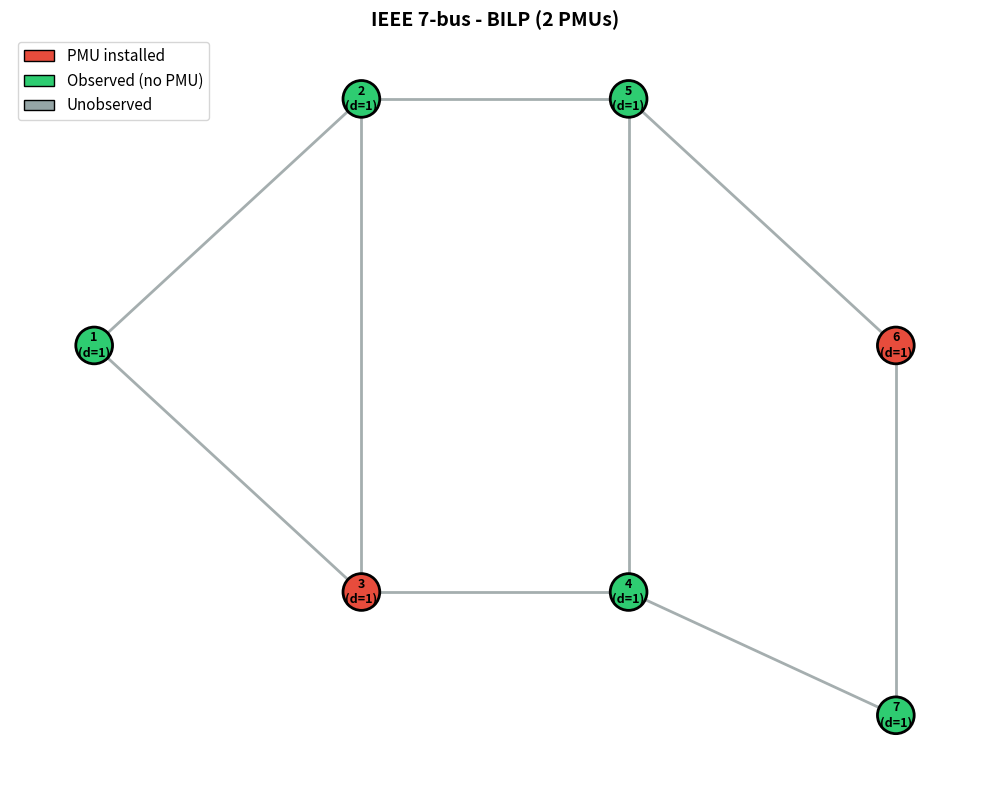
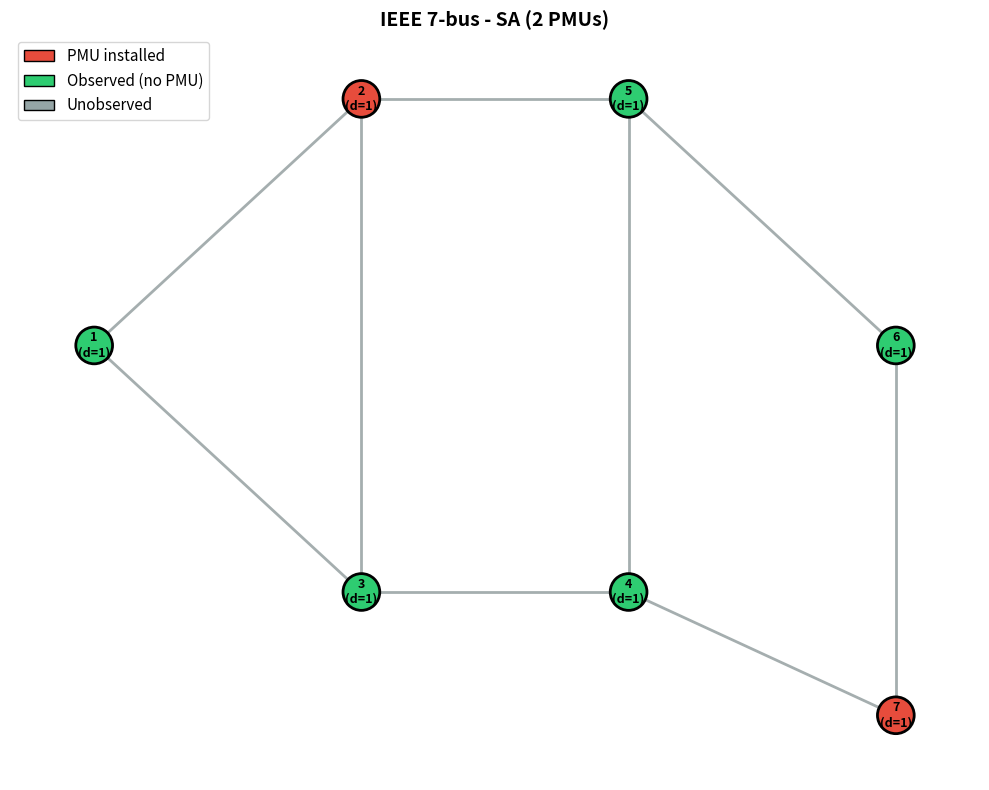
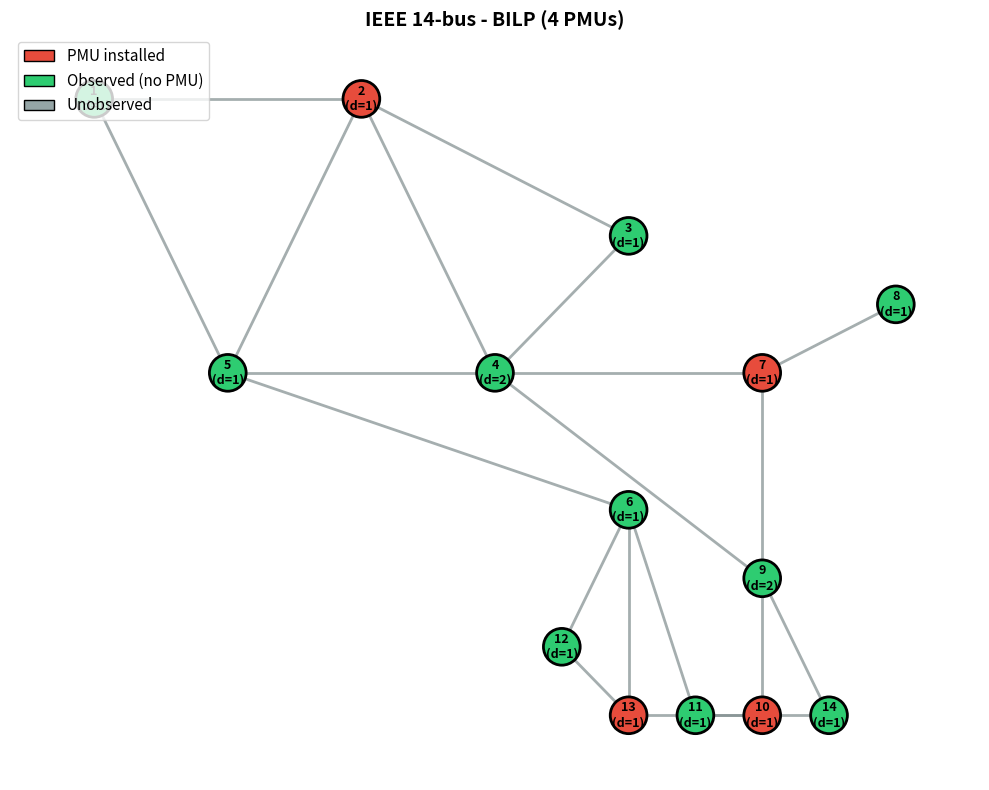
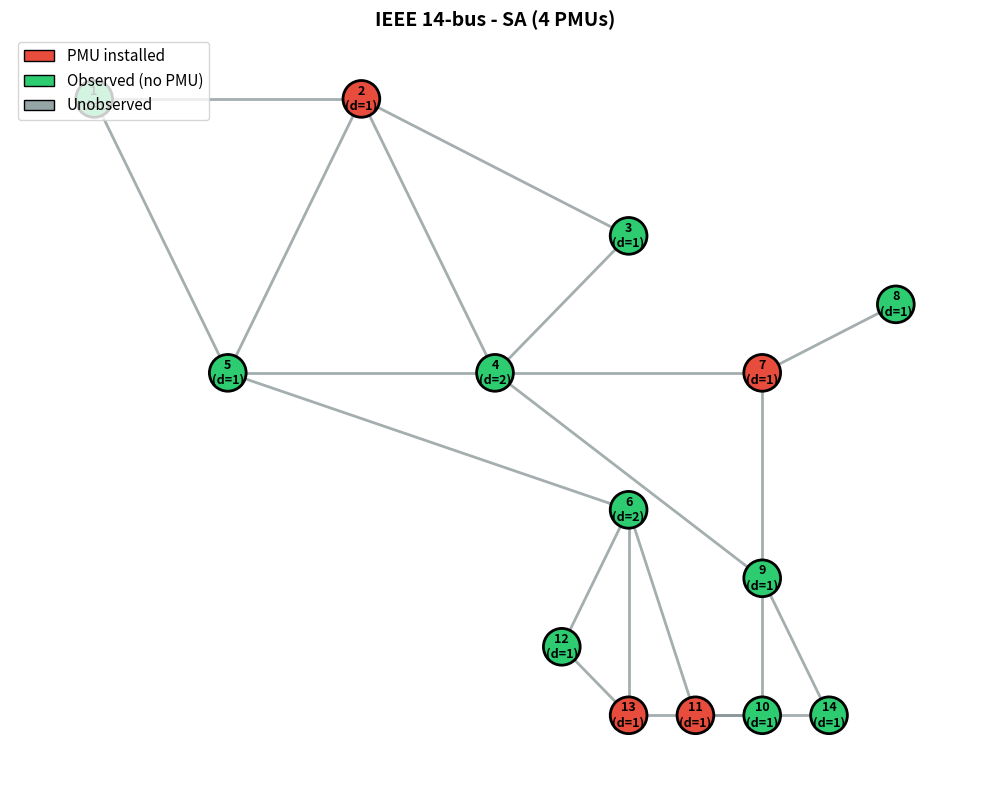
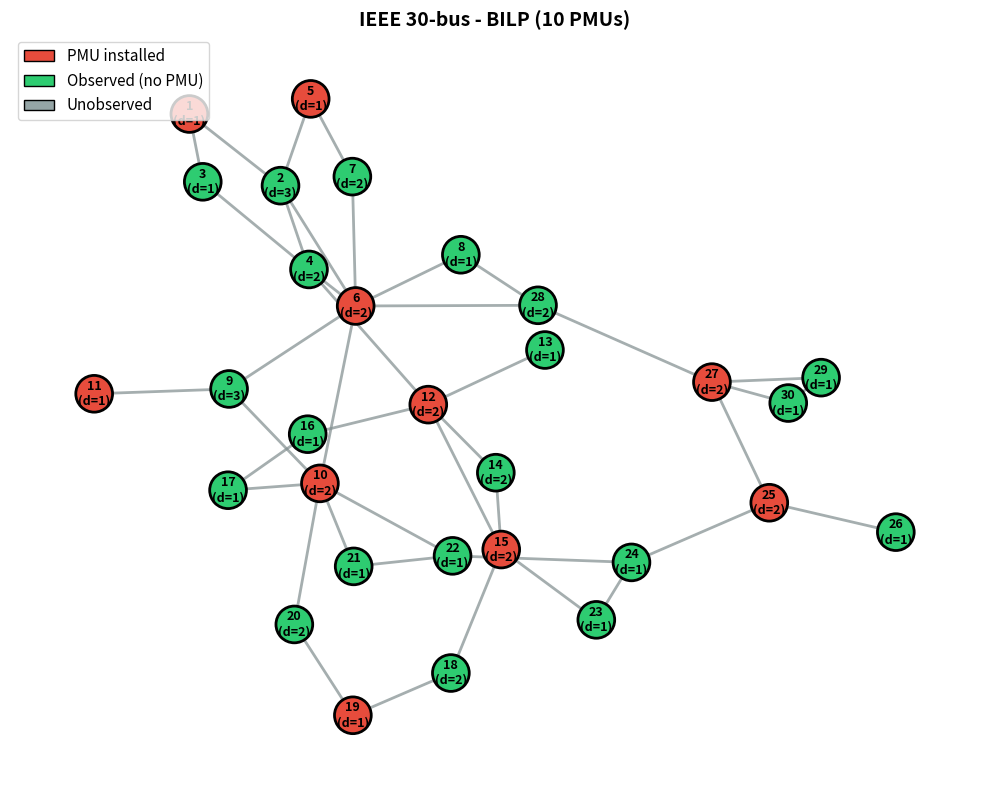
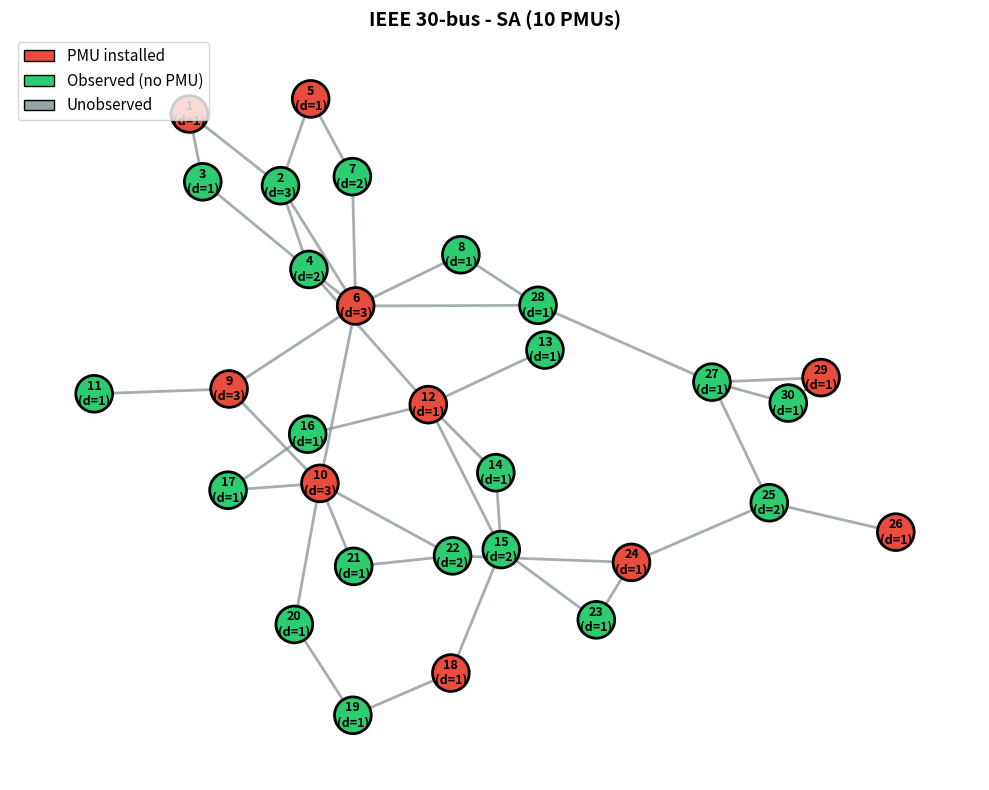

Python code for these plots, in order:
"""
PMU Optimal Placement Problem - Baldwin et al. 1993
"Power System Observability with Minimal Phasor Measurement Placement"

Reproduced implementation:
  - Observability rules for PMU placement
  - Binary Integer Linear Programming (BILP) formulation
  - Simulated Annealing heuristic (original paper method)
  - IEEE test systems (7, 14, 30 bus)
"""

import numpy as np
from scipy.optimize import linprog
import random
import math
import matplotlib.pyplot as plt
import networkx as nx
from typing import List, Tuple, Set, Dict, Optional


# =============================================================================
# IEEE Test Systems - Bus Connectivity Data
# =============================================================================

def ieee7_bus() -> Dict:
    """IEEE 7-bus test system."""
    n_bus = 7
    # Branches: (from, to) — 1-indexed
    branches = [
        (1, 2), (1, 3), (2, 3), (2, 5), (3, 4),
        (4, 5), (4, 7), (5, 6), (6, 7)
    ]
    name = "IEEE 7-bus"
    # Known optimal: 2 PMUs (buses 2, 5) or (3, 5) etc.
    return {"n_bus": n_bus, "branches": branches, "name": name}


def ieee14_bus() -> Dict:
    """IEEE 14-bus test system."""
    n_bus = 14
    branches = [
        (1, 2), (1, 5), (2, 3), (2, 4), (2, 5),
        (3, 4), (4, 5), (4, 7), (4, 9), (5, 6),
        (6, 11), (6, 12), (6, 13), (7, 8), (7, 9),
        (9, 10), (9, 14), (10, 11), (12, 13), (13, 14)
    ]
    # Zero injection buses (no generation, no load): 7
    zi_buses = [7]
    name = "IEEE 14-bus"
    return {"n_bus": n_bus, "branches": branches, "name": name, "zi_buses": zi_buses}


def ieee30_bus() -> Dict:
    """IEEE 30-bus test system."""
    n_bus = 30
    branches = [
        (1, 2), (1, 3), (2, 4), (2, 5), (2, 6),
        (3, 4), (4, 6), (4, 12), (5, 7), (6, 7),
        (6, 8), (6, 9), (6, 10), (6, 28), (8, 28),
        (9, 10), (9, 11), (10, 17), (10, 20), (10, 21),
        (10, 22), (12, 13), (12, 14), (12, 15), (12, 16),
        (14, 15), (15, 18), (15, 23), (16, 17), (18, 19),
        (19, 20), (21, 22), (22, 24), (23, 24), (24, 25),
        (25, 26), (25, 27), (27, 28), (27, 29), (27, 30),
        (29, 30)
    ]
    name = "IEEE 30-bus"
    return {"n_bus": n_bus, "branches": branches, "name": name}


# =============================================================================
# Observability Analysis
# =============================================================================

def build_adjacency_matrix(n_bus: int, branches: List[Tuple[int, int]]) -> np.ndarray:
    """Build binary adjacency matrix A where A[i][j] = 1 if bus i and j are connected."""
    A = np.zeros((n_bus, n_bus), dtype=int)
    for (i, j) in branches:
        A[i-1][j-1] = 1
        A[j-1][i-1] = 1
    return A


def build_connectivity_matrix(n_bus: int, branches: List[Tuple[int, int]]) -> np.ndarray:
    """
    Build connectivity matrix f for BILP formulation.
    f[i][j] = 1 if bus j can observe bus i (i.e., i==j or i and j are connected).
    This is A + I (adjacency + identity).
    """
    A = build_adjacency_matrix(n_bus, branches)
    return A + np.eye(n_bus, dtype=int)


def check_observability(pmu_placement: List[int], n_bus: int,
                        branches: List[Tuple[int, int]]) -> Tuple[bool, Set[int]]:
    """
    Check if given PMU placement achieves complete observability.

    PMU observability rules (Baldwin et al. 1993):
      Rule 1: A bus with a PMU installed is directly observable.
      Rule 2: If bus i has a PMU, all buses directly connected to bus i
              are observable (PMU measures voltage at bus i and current
              on all incident branches, so V at adjacent buses can be computed).

    Args:
        pmu_placement: list of bus indices (1-indexed) with PMU
        n_bus: total number of buses
        branches: list of (from, to) branch tuples (1-indexed)

    Returns:
        (is_observable, observed_buses): tuple of bool and set of observed bus indices
    """
    observed = set()
    adj = build_adjacency_matrix(n_bus, branches)

    for pmu_bus in pmu_placement:
        idx = pmu_bus - 1
        # Rule 1: PMU bus itself
        observed.add(pmu_bus)
        # Rule 2: all adjacent buses
        for j in range(n_bus):
            if adj[idx][j] == 1:
                observed.add(j + 1)

    all_buses = set(range(1, n_bus + 1))
    return (observed == all_buses, observed)


def observability_depth(pmu_placement: List[int], n_bus: int,
                        branches: List[Tuple[int, int]]) -> np.ndarray:
    """
    Compute observability depth for each bus.
    depth[i] = number of PMUs that can observe bus i.
    Higher depth means more redundant observability.
    """
    f = build_connectivity_matrix(n_bus, branches)
    x = np.zeros(n_bus, dtype=int)
    for bus in pmu_placement:
        x[bus - 1] = 1
    return f @ x


# =============================================================================
# BILP Formulation (Binary Integer Linear Programming)
# =============================================================================

def solve_bilp(system: Dict, verbose: bool = True) -> Tuple[List[int], int]:
    """
    Solve PMU placement using BILP (Binary Integer Linear Programming).

    Formulation (Gou 2008 generalized form, based on Baldwin 1993 concept):
        minimize:   sum(x_i) for i = 1..N
        subject to: f * x >= 1  (each bus must be observed by at least 1 PMU)
                    x_i in {0, 1}

    Where f is the connectivity matrix and x is the PMU placement vector.

    Uses LP relaxation with rounding (scipy doesn't have native ILP).
    For exact solutions, we use branch-and-bound.
    """
    n_bus = system["n_bus"]
    branches = system["branches"]
    f = build_connectivity_matrix(n_bus, branches)

    # Solve using branch and bound
    best_solution = branch_and_bound_bilp(n_bus, f)

    pmu_buses = [i + 1 for i in range(n_bus) if best_solution[i] == 1]
    n_pmu = len(pmu_buses)

    if verbose:
        print(f"\n{'='*60}")
        print(f"BILP Solution for {system['name']}")
        print(f"{'='*60}")
        print(f"Number of PMUs: {n_pmu}")
        print(f"PMU locations (bus): {pmu_buses}")
        is_obs, obs_set = check_observability(pmu_buses, n_bus, branches)
        print(f"Complete observability: {is_obs}")
        depth = observability_depth(pmu_buses, n_bus, branches)
        print(f"Observability depth: {depth.tolist()}")

    return pmu_buses, n_pmu


def branch_and_bound_bilp(n_bus: int, f: np.ndarray) -> np.ndarray:
    """Simple branch and bound for binary ILP."""
    best = {"solution": np.ones(n_bus, dtype=int), "cost": n_bus}

    def _solve_lp_relaxation(fixed: Dict[int, int]) -> Optional[Tuple[float, np.ndarray]]:
        """Solve LP relaxation with some variables fixed."""
        c = np.ones(n_bus)
        # Constraints: f @ x >= 1 => -f @ x <= -1
        A_ub = -f.astype(float)
        b_ub = -np.ones(n_bus)
        bounds = []
        for i in range(n_bus):
            if i in fixed:
                bounds.append((fixed[i], fixed[i]))
            else:
                bounds.append((0.0, 1.0))
        res = linprog(c, A_ub=A_ub, b_ub=b_ub, bounds=bounds, method='highs')
        if res.success:
            return res.fun, res.x
        return None

    def _branch(fixed: Dict[int, int], depth: int):
        result = _solve_lp_relaxation(fixed)
        if result is None:
            return
        lb, x_relax = result

        if lb >= best["cost"]:
            return  # Prune

        # Check if solution is integer
        is_integer = all(abs(x_relax[i] - round(x_relax[i])) < 1e-6 for i in range(n_bus))
        if is_integer:
            x_int = np.round(x_relax).astype(int)
            cost = np.sum(x_int)
            if cost < best["cost"]:
                # Verify feasibility
                if np.all(f @ x_int >= 1):
                    best["solution"] = x_int.copy()
                    best["cost"] = cost
            return

        # Find most fractional variable
        frac_vars = [(i, abs(x_relax[i] - 0.5)) for i in range(n_bus) if i not in fixed]
        if not frac_vars:
            return
        branch_var = min(frac_vars, key=lambda t: t[1])[0]

        # Branch: try x=1 first (more likely to be feasible)
        for val in [1, 0]:
            new_fixed = fixed.copy()
            new_fixed[branch_var] = val
            _branch(new_fixed, depth + 1)

    _branch({}, 0)
    return best["solution"]


# =============================================================================
# Simulated Annealing (Original Baldwin et al. 1993 method)
# =============================================================================

def solve_sa(system: Dict, n_trials: int = 10, verbose: bool = True) -> Tuple[List[int], int]:
    """
    Solve PMU placement using Simulated Annealing (Baldwin et al. 1993).

    The original paper used SA combined with binary search on the number of PMUs.
    1. Binary search on k (number of PMUs)
    2. For each k, use SA to find a feasible placement of k PMUs

    SA parameters follow typical settings from the paper era.
    """
    n_bus = system["n_bus"]
    branches = system["branches"]
    f = build_connectivity_matrix(n_bus, branches)

    def evaluate(x: np.ndarray) -> int:
        """Count unobserved buses (penalty)."""
        obs = f @ x
        return int(np.sum(obs < 1))

    def sa_feasibility(k: int, max_iter: int = 5000) -> Optional[np.ndarray]:
        """Try to find a feasible placement of k PMUs using SA."""
        # Initial random placement of k PMUs
        x = np.zeros(n_bus, dtype=int)
        indices = random.sample(range(n_bus), k)
        for idx in indices:
            x[idx] = 1

        current_cost = evaluate(x)
        if current_cost == 0:
            return x

        best_x = x.copy()
        best_cost = current_cost

        T = 10.0  # Initial temperature
        T_min = 0.01
        alpha = 0.995  # Cooling rate

        for iteration in range(max_iter):
            if T < T_min:
                break

            # Generate neighbor: swap one PMU with one non-PMU
            pmu_indices = [i for i in range(n_bus) if x[i] == 1]
            non_pmu_indices = [i for i in range(n_bus) if x[i] == 0]

            if not pmu_indices or not non_pmu_indices:
                break

            remove = random.choice(pmu_indices)
            add = random.choice(non_pmu_indices)

            x_new = x.copy()
            x_new[remove] = 0
            x_new[add] = 1

            new_cost = evaluate(x_new)
            delta = new_cost - current_cost

            if delta <= 0 or random.random() < math.exp(-delta / T):
                x = x_new
                current_cost = new_cost

                if current_cost < best_cost:
                    best_x = x.copy()
                    best_cost = current_cost

                if best_cost == 0:
                    return best_x

            T *= alpha

        return best_x if best_cost == 0 else None

    # Binary search on number of PMUs
    lo, hi = 1, n_bus
    best_placement = np.ones(n_bus, dtype=int)  # Worst case: all buses
    best_k = n_bus

    while lo <= hi:
        mid = (lo + hi) // 2
        found = False

        for trial in range(n_trials):
            result = sa_feasibility(mid)
            if result is not None:
                found = True
                if mid < best_k:
                    best_k = mid
                    best_placement = result.copy()
                break

        if found:
            hi = mid - 1
        else:
            lo = mid + 1

    pmu_buses = [i + 1 for i in range(n_bus) if best_placement[i] == 1]

    if verbose:
        print(f"\n{'='*60}")
        print(f"Simulated Annealing Solution for {system['name']}")
        print(f"{'='*60}")
        print(f"Number of PMUs: {best_k}")
        print(f"PMU locations (bus): {pmu_buses}")
        is_obs, _ = check_observability(pmu_buses, n_bus, branches)
        print(f"Complete observability: {is_obs}")
        depth = observability_depth(pmu_buses, n_bus, branches)
        print(f"Observability depth: {depth.tolist()}")

    return pmu_buses, best_k


# =============================================================================
# Visualization
# =============================================================================

def get_bus_positions(system_name: str, n_bus: int) -> Optional[Dict[int, Tuple[float, float]]]:
    """Get predefined bus positions for standard IEEE systems."""
    if "14" in system_name:
        return {
            1: (0, 4), 2: (2, 4), 3: (4, 3), 4: (3, 2),
            5: (1, 2), 6: (4, 1), 7: (5, 2), 8: (6, 2.5),
            9: (5, 0.5), 10: (5, -0.5), 11: (4.5, -0.5),
            12: (3.5, 0), 13: (4, -0.5), 14: (5.5, -0.5)
        }
    if "7" in system_name:
        return {
            1: (0, 2), 2: (1, 3), 3: (1, 1),
            4: (2, 1), 5: (2, 3), 6: (3, 2), 7: (3, 0.5)
        }
    return None


def visualize_placement(system: Dict, pmu_buses: List[int],
                        title: str = "", save_path: str = None):
    """Visualize PMU placement on the network graph."""
    n_bus = system["n_bus"]
    branches = system["branches"]

    G = nx.Graph()
    G.add_nodes_from(range(1, n_bus + 1))
    G.add_edges_from(branches)

    pos = get_bus_positions(system["name"], n_bus)
    if pos is None:
        pos = nx.spring_layout(G, seed=42)

    _, observed = check_observability(pmu_buses, n_bus, branches)
    depth = observability_depth(pmu_buses, n_bus, branches)

    fig, ax = plt.subplots(1, 1, figsize=(10, 8))

    # Color nodes
    colors = []
    for bus in range(1, n_bus + 1):
        if bus in pmu_buses:
            colors.append('#e74c3c')  # Red: PMU installed
        elif bus in observed:
            colors.append('#2ecc71')  # Green: observed
        else:
            colors.append('#95a5a6')  # Grey: unobserved

    # Draw
    nx.draw_edges = nx.draw_networkx_edges(G, pos, ax=ax, edge_color='#7f8c8d',
                                            width=2, alpha=0.7)
    nx.draw_networkx_nodes(G, pos, ax=ax, node_color=colors,
                           node_size=700, edgecolors='black', linewidths=2)

    # Labels with depth
    labels = {bus: f"{bus}\n(d={int(depth[bus-1])})" for bus in range(1, n_bus + 1)}
    nx.draw_networkx_labels(G, pos, labels, ax=ax, font_size=9, font_weight='bold')

    # Legend
    from matplotlib.patches import Patch
    legend_elements = [
        Patch(facecolor='#e74c3c', edgecolor='black', label='PMU installed'),
        Patch(facecolor='#2ecc71', edgecolor='black', label='Observed (no PMU)'),
        Patch(facecolor='#95a5a6', edgecolor='black', label='Unobserved'),
    ]
    ax.legend(handles=legend_elements, loc='upper left', fontsize=11)

    if not title:
        title = f"{system['name']} - PMU Placement ({len(pmu_buses)} PMUs)"
    ax.set_title(title, fontsize=14, fontweight='bold')
    ax.axis('off')

    plt.tight_layout()
    if save_path:
        plt.savefig(save_path, dpi=150, bbox_inches='tight')
        print(f"Saved: {save_path}")
    plt.show()


# =============================================================================
# Main - Run all methods on all test systems
# =============================================================================

def main():
    systems = [ieee7_bus(), ieee14_bus(), ieee30_bus()]

    print("=" * 60)
    print("PMU Optimal Placement Problem")
    print("Baldwin et al. 1993 - Reproduction")
    print("=" * 60)

    for system in systems:
        print(f"\n\n{'#'*60}")
        print(f"# System: {system['name']}")
        print(f"# Buses: {system['n_bus']}, Branches: {len(system['branches'])}")
        print(f"{'#'*60}")

        # Show connectivity matrix
        f = build_connectivity_matrix(system["n_bus"], system["branches"])
        print(f"\nConnectivity matrix f (first 10 rows/cols):")
        print(f[:min(10, system["n_bus"]), :min(10, system["n_bus"])])

        # BILP solution
        pmu_bilp, n_bilp = solve_bilp(system)

        # SA solution
        pmu_sa, n_sa = solve_sa(system)

        # Visualize BILP result
        visualize_placement(
            system, pmu_bilp,
            title=f"{system['name']} - BILP ({n_bilp} PMUs)",
            save_path=f"result_{system['name'].replace(' ', '_').lower()}_bilp.png"
        )

        # Visualize SA result
        visualize_placement(
            system, pmu_sa,
            title=f"{system['name']} - SA ({n_sa} PMUs)",
            save_path=f"result_{system['name'].replace(' ', '_').lower()}_sa.png"
        )


if __name__ == "__main__":
    main()
